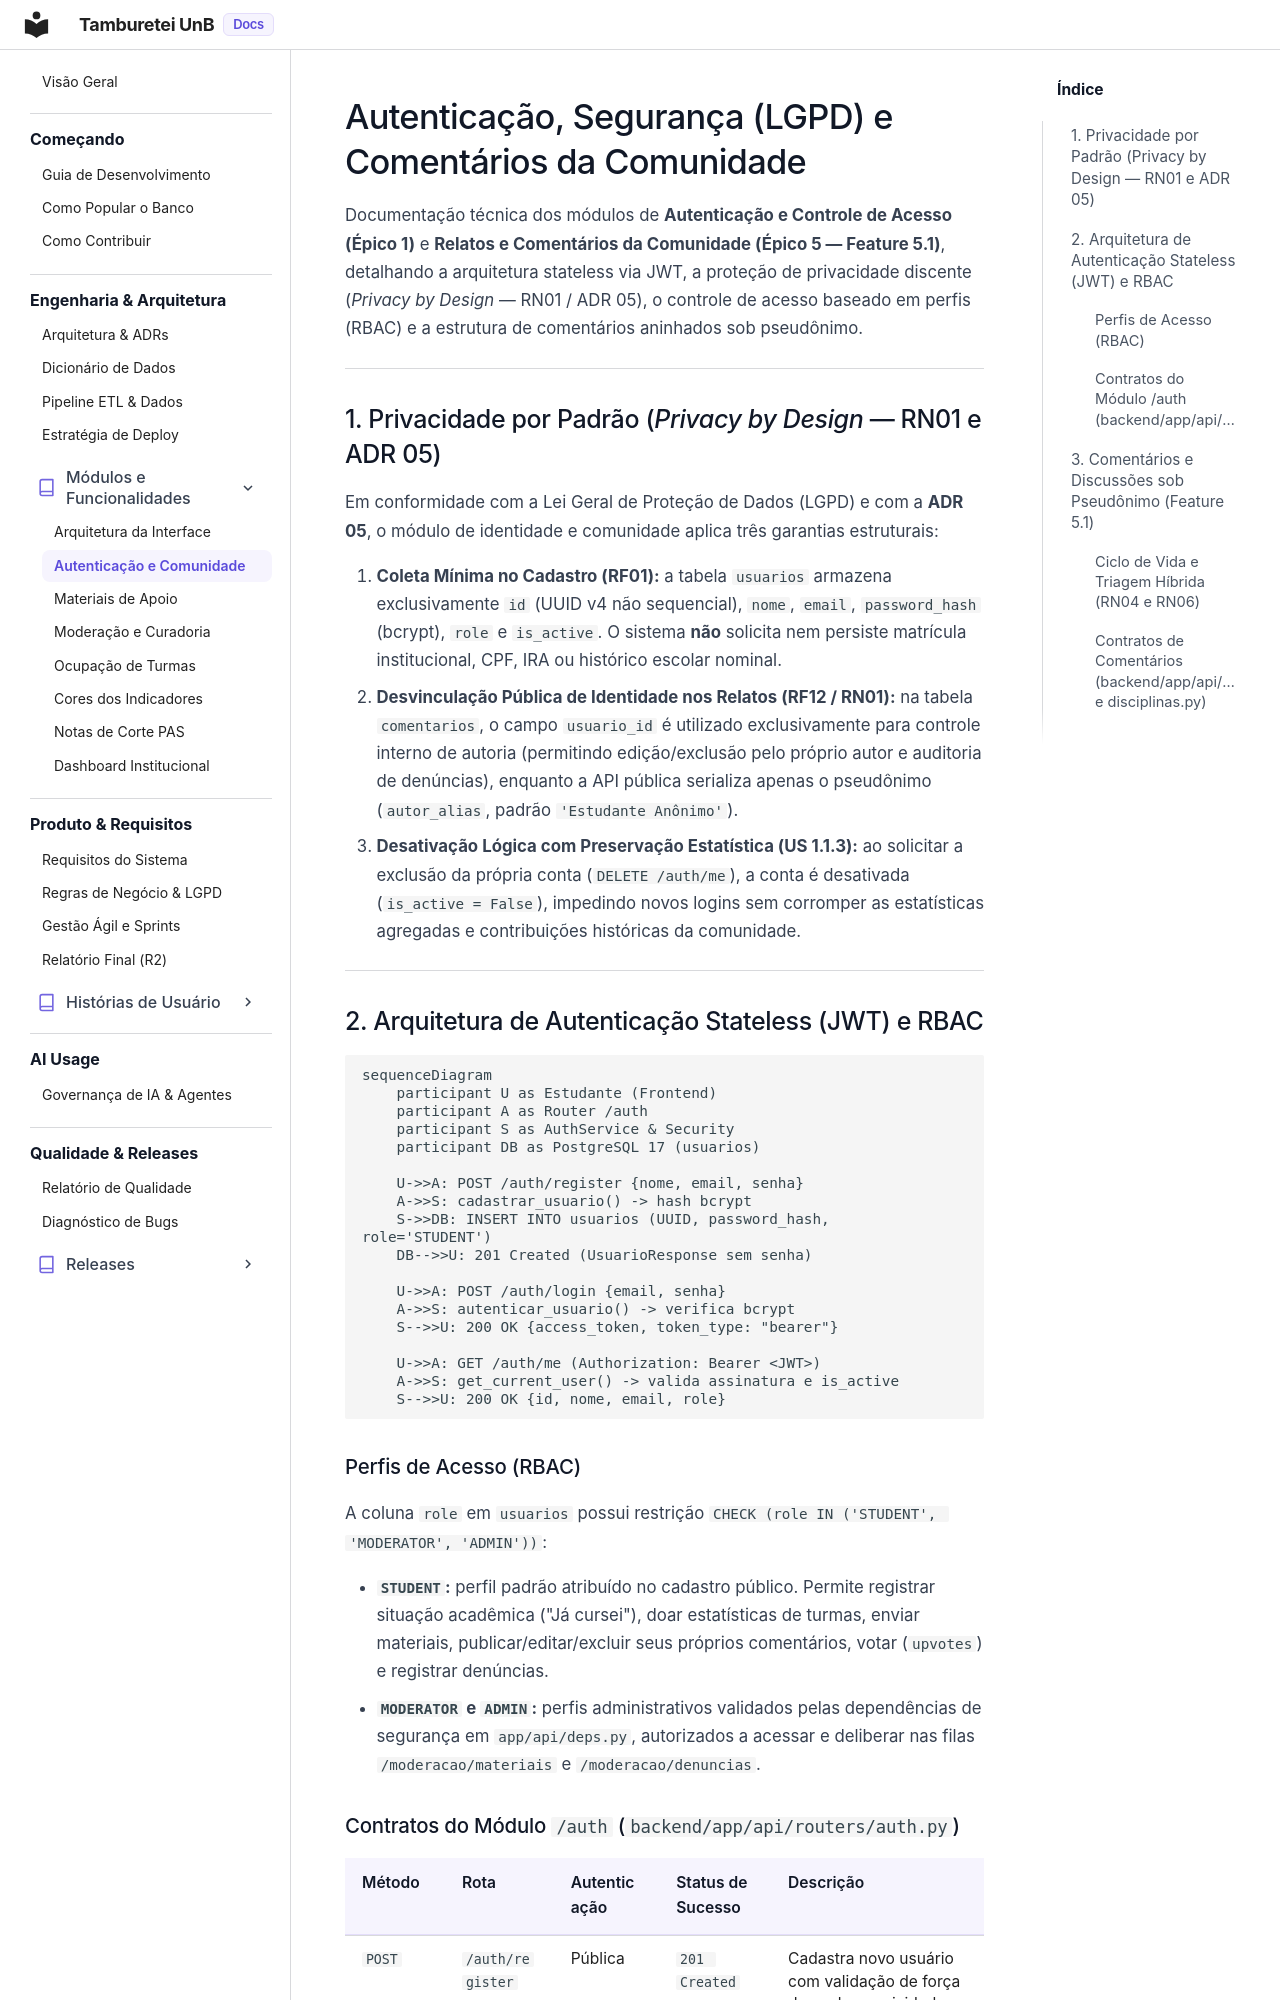

repository: unb-mds/2026-02-TambureteiUnB · page: engenharia/autenticacao_comunidade/index.html · generator: mkdocs

# Autenticação, Segurança (LGPD) e Comentários da Comunidade

Documentação técnica dos módulos de **Autenticação e Controle de Acesso (Épico 1)** e **Relatos e Comentários da Comunidade (Épico 5 — Feature 5.1)**, detalhando a arquitetura stateless via JWT, a proteção de privacidade discente (*Privacy by Design* — RN01 / ADR 05), o controle de acesso baseado em perfis (RBAC) e a estrutura de comentários aninhados sob pseudônimo.

---

## 1. Privacidade por Padrão (*Privacy by Design* — RN01 e ADR 05)

Em conformidade com a Lei Geral de Proteção de Dados (LGPD) e com a **ADR 05**, o módulo de identidade e comunidade aplica três garantias estruturais:

1. **Coleta Mínima no Cadastro (RF01):** a tabela `usuarios` armazena exclusivamente `id` (UUID v4 não sequencial), `nome`, `email`, `password_hash` (bcrypt), `role` e `is_active`. O sistema **não** solicita nem persiste matrícula institucional, CPF, IRA ou histórico escolar nominal.
2. **Desvinculação Pública de Identidade nos Relatos (RF12 / RN01):** na tabela `comentarios`, o campo `usuario_id` é utilizado exclusivamente para controle interno de autoria (permitindo edição/exclusão pelo próprio autor e auditoria de denúncias), enquanto a API pública serializa apenas o pseudônimo (`autor_alias`, padrão `'Estudante Anônimo'`).
3. **Desativação Lógica com Preservação Estatística (US 1.1.3):** ao solicitar a exclusão da própria conta (`DELETE /auth/me`), a conta é desativada (`is_active = False`), impedindo novos logins sem corromper as estatísticas agregadas e contribuições históricas da comunidade.

---

## 2. Arquitetura de Autenticação Stateless (JWT) e RBAC

```mermaid
sequenceDiagram
    participant U as Estudante (Frontend)
    participant A as Router /auth
    participant S as AuthService & Security
    participant DB as PostgreSQL 17 (usuarios)

    U->>A: POST /auth/register {nome, email, senha}
    A->>S: cadastrar_usuario() -> hash bcrypt
    S->>DB: INSERT INTO usuarios (UUID, password_hash, role='STUDENT')
    DB-->>U: 201 Created (UsuarioResponse sem senha)

    U->>A: POST /auth/login {email, senha}
    A->>S: autenticar_usuario() -> verifica bcrypt
    S-->>U: 200 OK {access_token, token_type: "bearer"}

    U->>A: GET /auth/me (Authorization: Bearer <JWT>)
    A->>S: get_current_user() -> valida assinatura e is_active
    S-->>U: 200 OK {id, nome, email, role}
```
